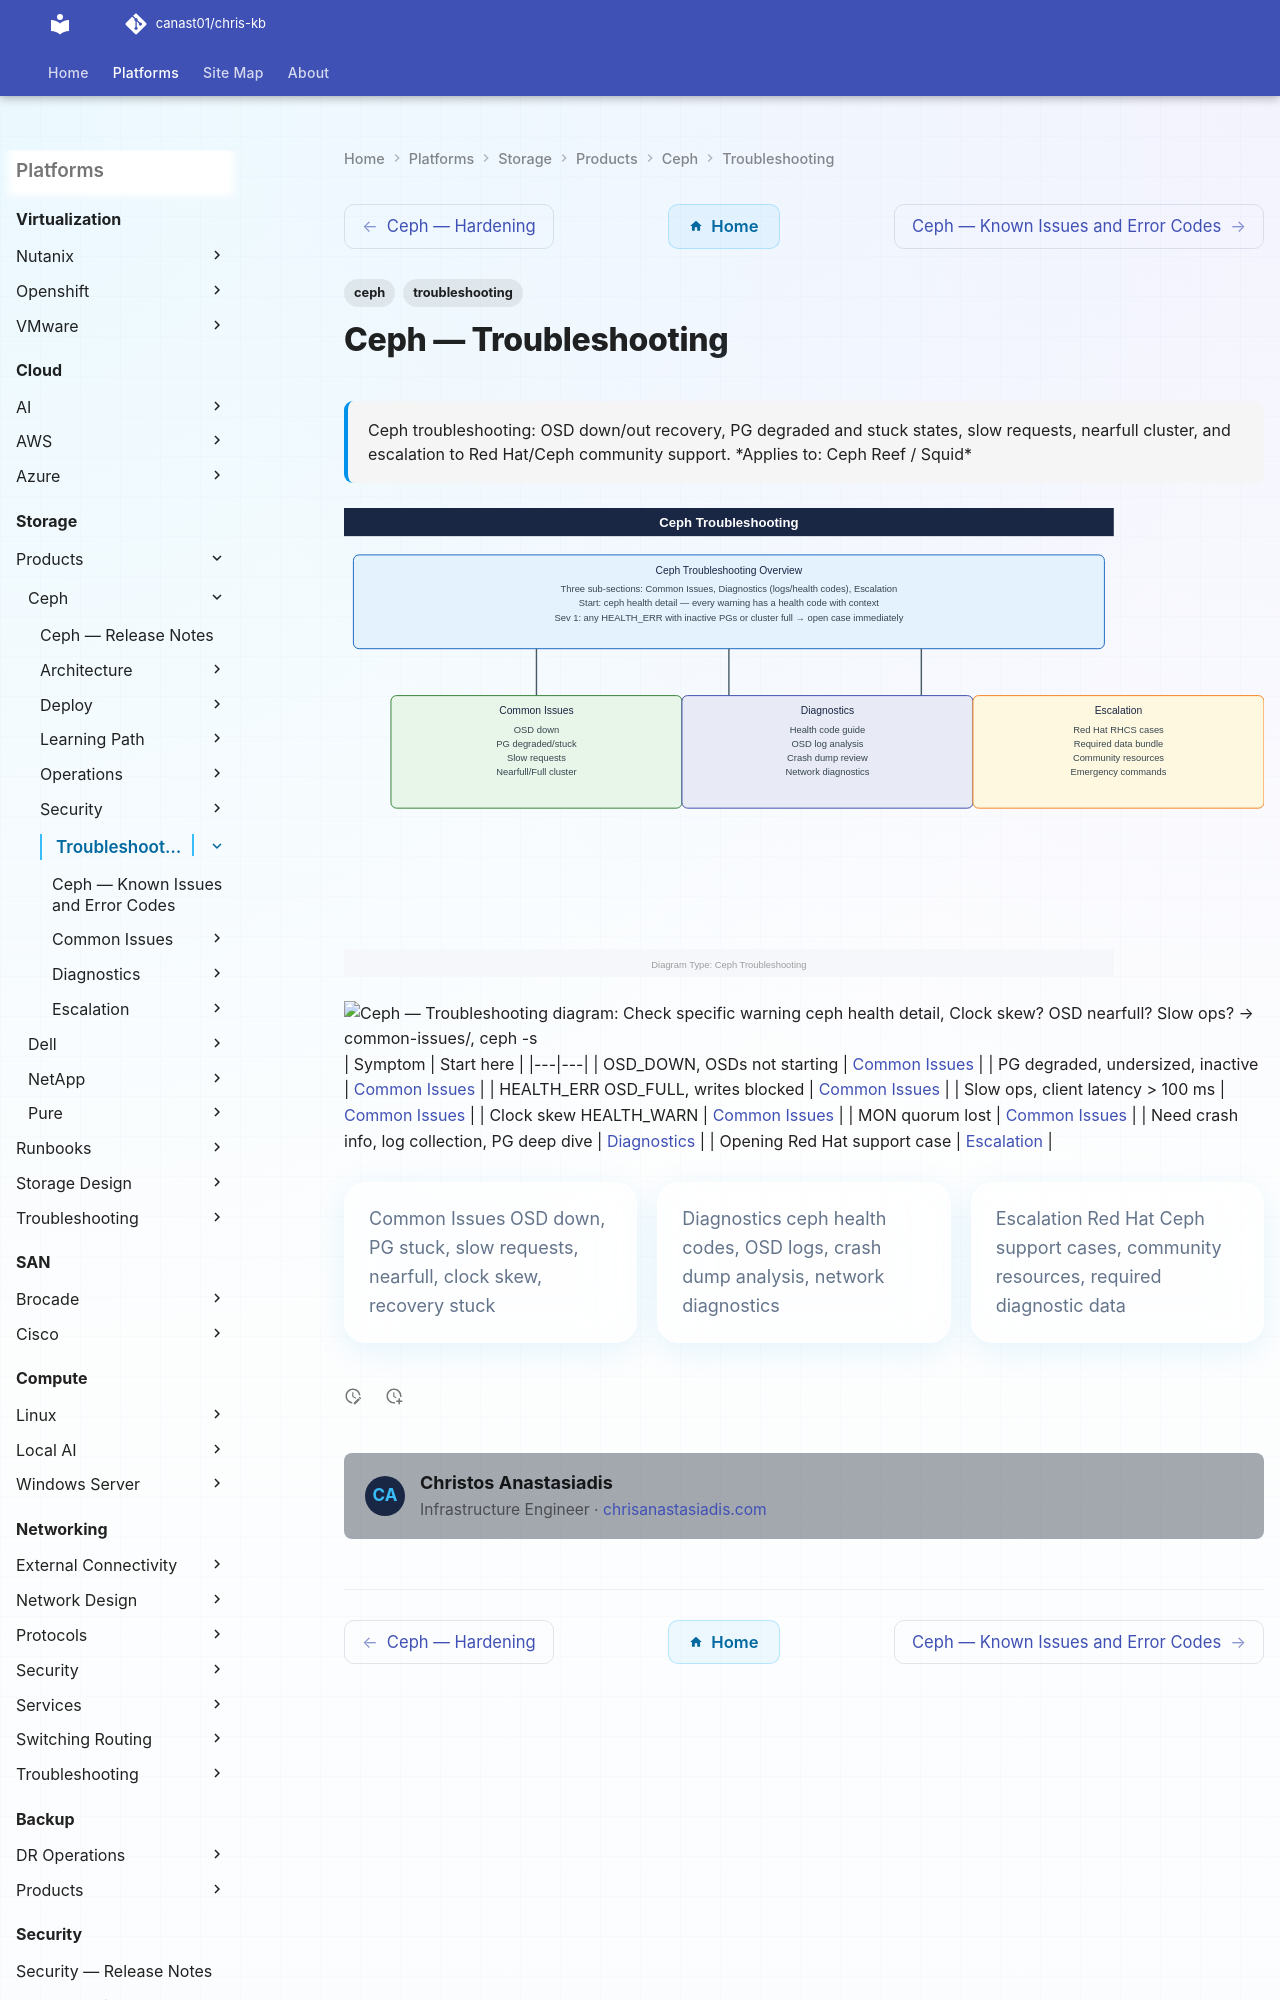

repository: canast01/chris-kb · page: storage/products/ceph/troubleshooting/index.html · generator: mkdocs

---
tags:
  - ceph
  - troubleshooting
search:
  boost: 1.5
description: "Ceph troubleshooting: OSD down/out recovery, PG degraded and stuck states, slow requests, nearfull cluster, and escalation to Red Hat/Ceph community..."
---
